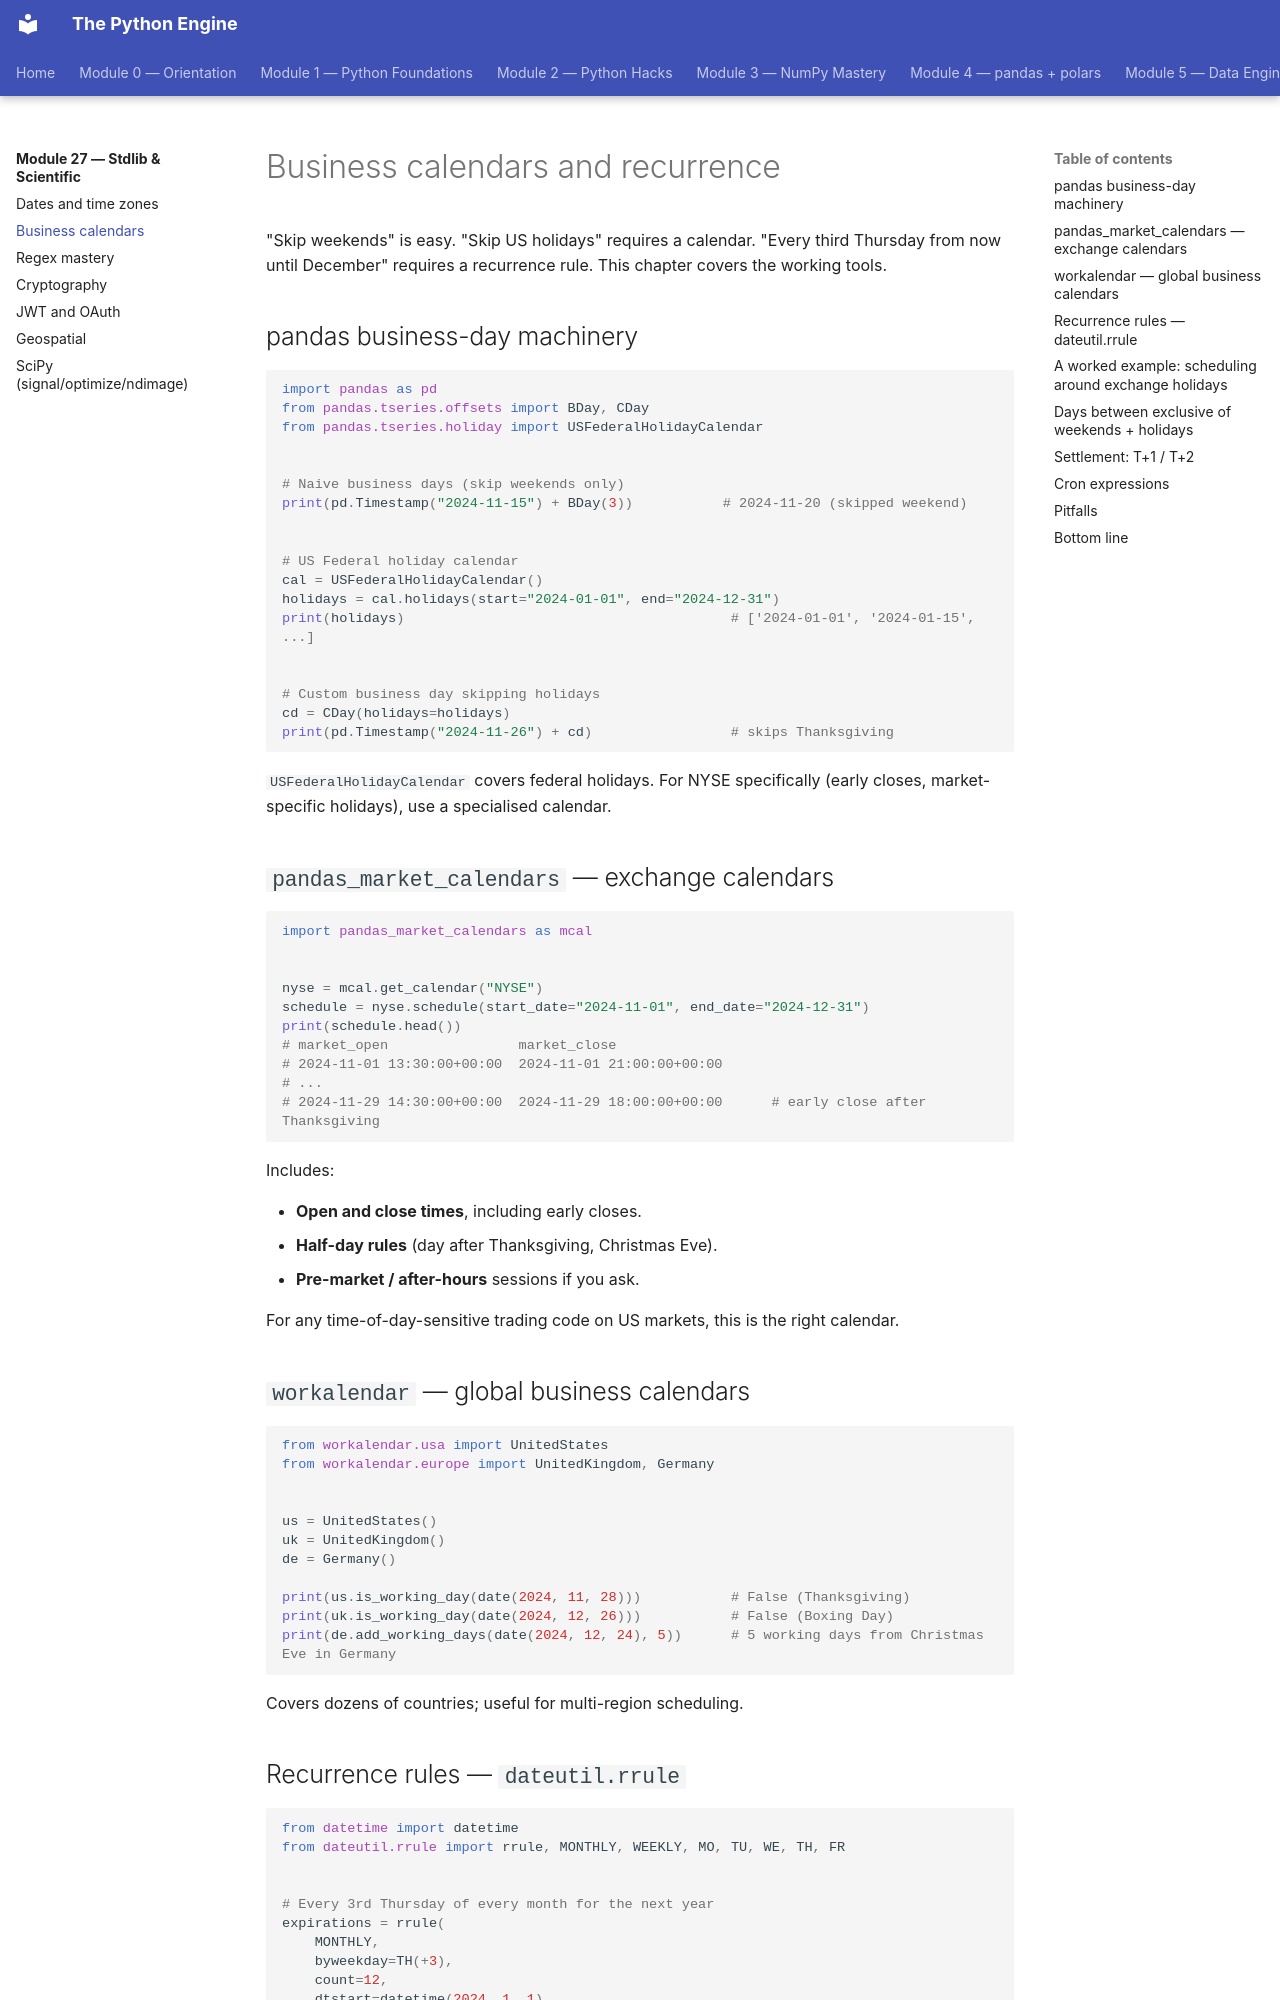

repository: billyribeiro-ux/python-engine · page: 27-stdlib-and-scientific/02-calendars/index.html · generator: mkdocs

# Business calendars and recurrence

"Skip weekends" is easy. "Skip US holidays" requires a calendar. "Every third Thursday from now until December" requires a recurrence rule. This chapter covers the working tools.

## pandas business-day machinery

```python
import pandas as pd
from pandas.tseries.offsets import BDay, CDay
from pandas.tseries.holiday import USFederalHolidayCalendar


# Naive business days (skip weekends only)
print(pd.Timestamp("2024-11-15") + BDay(3))           # 2024-11-20 (skipped weekend)


# US Federal holiday calendar
cal = USFederalHolidayCalendar()
holidays = cal.holidays(start="2024-01-01", end="2024-12-31")
print(holidays)                                        # ['2024-01-01', '2024-01-15', ...]


# Custom business day skipping holidays
cd = CDay(holidays=holidays)
print(pd.Timestamp("2024-11-26") + cd)                 # skips Thanksgiving
```

`USFederalHolidayCalendar` covers federal holidays. For NYSE specifically (early closes, market-specific holidays), use a specialised calendar.

## `pandas_market_calendars` — exchange calendars

```python
import pandas_market_calendars as mcal


nyse = mcal.get_calendar("NYSE")
schedule = nyse.schedule(start_date="2024-11-01", end_date="2024-12-31")
print(schedule.head())
# market_open                market_close
# 2024-11-01 13:30:00+00:00  2024-11-01 21:00:00+00:00
# ...
# 2024-11-29 14:30:00+00:00  2024-11-29 18:00:00+00:00      # early close after Thanksgiving
```

Includes:

- **Open and close times**, including early closes.
- **Half-day rules** (day after Thanksgiving, Christmas Eve).
- **Pre-market / after-hours** sessions if you ask.

For any time-of-day-sensitive trading code on US markets, this is the right calendar.

## `workalendar` — global business calendars

```python
from workalendar.usa import UnitedStates
from workalendar.europe import UnitedKingdom, Germany


us = UnitedStates()
uk = UnitedKingdom()
de = Germany()

print(us.is_working_day(date(2024, 11, 28)))           # False (Thanksgiving)
print(uk.is_working_day(date(2024, 12, 26)))           # False (Boxing Day)
print(de.add_working_days(date(2024, 12, 24), 5))      # 5 working days from Christmas Eve in Germany
```

Covers dozens of countries; useful for multi-region scheduling.
